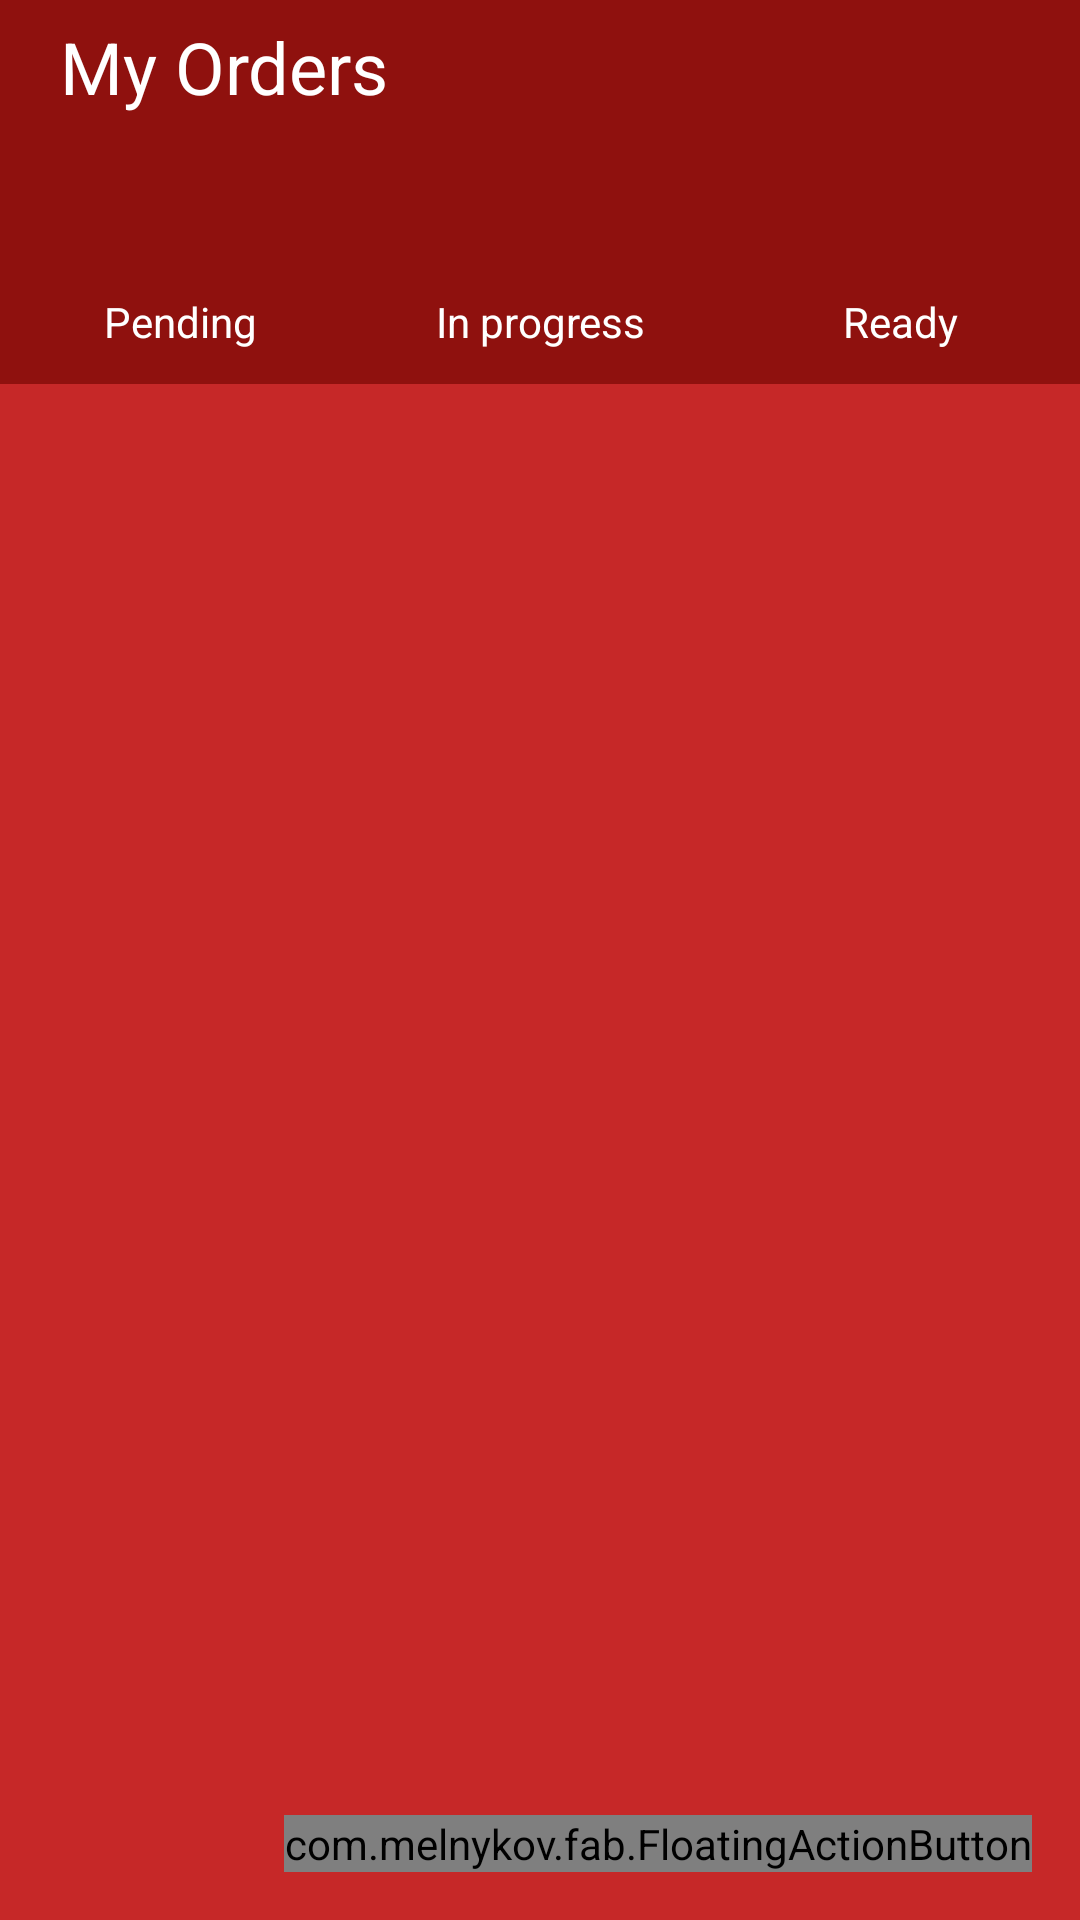

Reconstruct the res/layout file that produces this screen, plus the resources it refers to.
<!-- AndroidManifest.xml: application theme AppTheme -->
<!-- res/layout/activity_all_orders.xml -->
<?xml version="1.0" encoding="utf-8"?>
<android.support.constraint.ConstraintLayout
    xmlns:android="http://schemas.android.com/apk/res/android"
    xmlns:app="http://schemas.android.com/apk/res-auto"
    android:layout_width="match_parent"
    android:layout_height="match_parent"
    tools:context="com.angelova.w510.radixapp.list_fragments.AllOrdersActivity"
    xmlns:tools="http://schemas.android.com/tools">

    <android.support.constraint.Guideline
        android:layout_width="match_parent"
        android:layout_height="1dp"
        android:id="@+id/header_bottom_guideline"
        app:layout_constraintGuide_percent="0.07"
        android:orientation="horizontal"/>

    <TextView
        android:layout_width="0dp"
        android:layout_height="0dp"
        app:layout_constraintLeft_toLeftOf="parent"
        app:layout_constraintRight_toRightOf="parent"
        app:layout_constraintTop_toTopOf="parent"
        app:layout_constraintBottom_toTopOf="@id/header_bottom_guideline"
        android:id="@+id/header_title"
        android:background="@color/menu_icons_color"
        android:text="@string/profile_my_orders"
        android:textColor="@color/white"
        android:gravity="center_vertical"
        android:paddingLeft="20dp"
        android:textSize="@dimen/lists_header_text_size"
        app:layout_constraintHorizontal_bias="0.0"
        app:layout_constraintVertical_bias="0.0" />

    <android.support.constraint.Guideline
        android:layout_width="match_parent"
        android:layout_height="1dp"
        android:id="@+id/chart_bottom_guideline"
        app:layout_constraintGuide_percent="0.2"
        android:orientation="horizontal"/>

    <LinearLayout
        android:layout_width="0dp"
        android:layout_height="0dp"
        android:id="@+id/chart_layout"
        android:orientation="horizontal"
        app:layout_constraintLeft_toLeftOf="parent"
        app:layout_constraintRight_toRightOf="parent"
        app:layout_constraintTop_toBottomOf="@id/header_title"
        app:layout_constraintBottom_toTopOf="@id/chart_bottom_guideline"
        android:background="@color/menu_icons_color"
        android:weightSum="3">

        <LinearLayout
            android:layout_width="0dp"
            android:layout_height="match_parent"
            android:layout_weight="1"
            android:weightSum="6"
            android:orientation="vertical"
            android:gravity="center">

            <TextView
                android:layout_width="match_parent"
                android:layout_height="0dp"
                android:layout_weight="3"
                tools:text="2"
                android:textColor="@color/white"
                android:gravity="center"
                android:textSize="36sp"
                android:id="@+id/not_processed_orders_count"/>

            <TextView
                android:layout_width="match_parent"
                android:layout_height="0dp"
                android:layout_weight="2"
                android:text="@string/all_orders_not_processed"
                android:gravity="center"
                android:textColor="@color/white"/>
        </LinearLayout>

        <LinearLayout
            android:layout_width="0dp"
            android:layout_height="match_parent"
            android:layout_weight="1"
            android:weightSum="6"
            android:orientation="vertical"
            android:gravity="center">

            <TextView
                android:layout_width="match_parent"
                android:layout_height="0dp"
                android:layout_weight="3"
                tools:text="4"
                android:textColor="@color/white"
                android:gravity="center"
                android:textSize="36sp"
                android:id="@+id/in_progress_orders_count"/>

            <TextView
                android:layout_width="match_parent"
                android:layout_height="0dp"
                android:layout_weight="2"
                android:text="@string/all_orders_in_progress"
                android:gravity="center"
                android:textColor="@color/white"/>
        </LinearLayout>

        <LinearLayout
            android:layout_width="0dp"
            android:layout_height="match_parent"
            android:layout_weight="1"
            android:weightSum="6"
            android:orientation="vertical"
            android:gravity="center">

            <TextView
                android:layout_width="match_parent"
                android:layout_height="0dp"
                android:layout_weight="3"
                tools:text="5"
                android:textColor="@color/white"
                android:gravity="center"
                android:textSize="36sp"
                android:id="@+id/ready_orders_count"/>

            <TextView
                android:layout_width="match_parent"
                android:layout_height="0dp"
                android:layout_weight="2"
                android:text="@string/all_orders_ready"
                android:gravity="center"
                android:textColor="@color/white"/>
        </LinearLayout>
    </LinearLayout>

    <android.support.design.widget.CoordinatorLayout
        android:id="@+id/main_content"
        android:layout_width="0dp"
        android:layout_height="0dp"
        app:layout_constraintLeft_toLeftOf="parent"
        app:layout_constraintRight_toRightOf="parent"
        app:layout_constraintTop_toBottomOf="@id/chart_bottom_guideline"
        app:layout_constraintBottom_toBottomOf="parent"
        android:layout_marginTop="10dp">

        <ListView
            android:id="@+id/listView"
            android:layout_width="match_parent"
            android:layout_height="match_parent"
            android:divider="@android:color/transparent"/>

        <TextView
            android:layout_width="match_parent"
            android:layout_height="match_parent"
            android:text="@string/all_orders_no_orders_of_type"
            android:gravity="center"
            android:id="@+id/no_orders_view"
            android:visibility="gone"/>

        <com.melnykov.fab.FloatingActionButton
            android:id="@+id/add_new_order_btn"
            android:layout_width="wrap_content"
            android:layout_height="wrap_content"
            android:layout_gravity="bottom|end"
            android:layout_margin="16dp"
            android:src="@drawable/fab_add"
            app:layout_anchor="@id/listView"
            app:layout_anchorGravity="bottom|right|end"
            app:fab_shadow="true"
            app:fab_shadowColor="#66000000"
            app:fab_shadowRadius="4dp"
            app:fab_shadowXOffset="1dp"
            app:fab_shadowYOffset="3dp"
            app:fab_colorNormal="@color/colorPrimary"/>

    </android.support.design.widget.CoordinatorLayout>
</android.support.constraint.ConstraintLayout>
<!-- resources referenced by this layout -->
<resources>
  <color name="colorPrimary">#c62828</color>
  <color name="menu_icons_color">#8f110e</color>
  <color name="white">#FFFFFF</color>
  <dimen name="lists_header_text_size">24sp</dimen>
  <string name="all_orders_in_progress">In progress</string>
  <string name="all_orders_no_orders_of_type">No orders found of the selected type</string>
  <string name="all_orders_not_processed">Pending</string>
  <string name="all_orders_ready">Ready</string>
  <string name="profile_my_orders">My Orders</string>
  <style name="AppTheme" parent="Theme.AppCompat.Light.NoActionBar">
          
          <item name="colorPrimary">@color/colorPrimary</item>
          <item name="colorPrimaryDark">@color/colorPrimaryDark</item>
          <item name="colorAccent">@color/colorAccent</item>
          <item name="android:windowBackground">@color/colorPrimary</item>
          <item name="android:actionButtonStyle">@style/CustomActionButtonStyle</item>
          <item name="actionButtonStyle">@style/CustomActionButtonStyle</item>
      </style>
  <color name="colorPrimaryDark">#970b0b</color>
  <color name="colorAccent">#fffbf4</color>
  <style name="CustomActionButtonStyle" parent="Widget.AppCompat.ActionButton">
          <item name="android:maxHeight">21dp</item>
          <item name="android:height">21dp</item>
          
          <item name="android:maxWidth">40dp</item>
          <item name="android:width">40dp</item>
      </style>
</resources>
